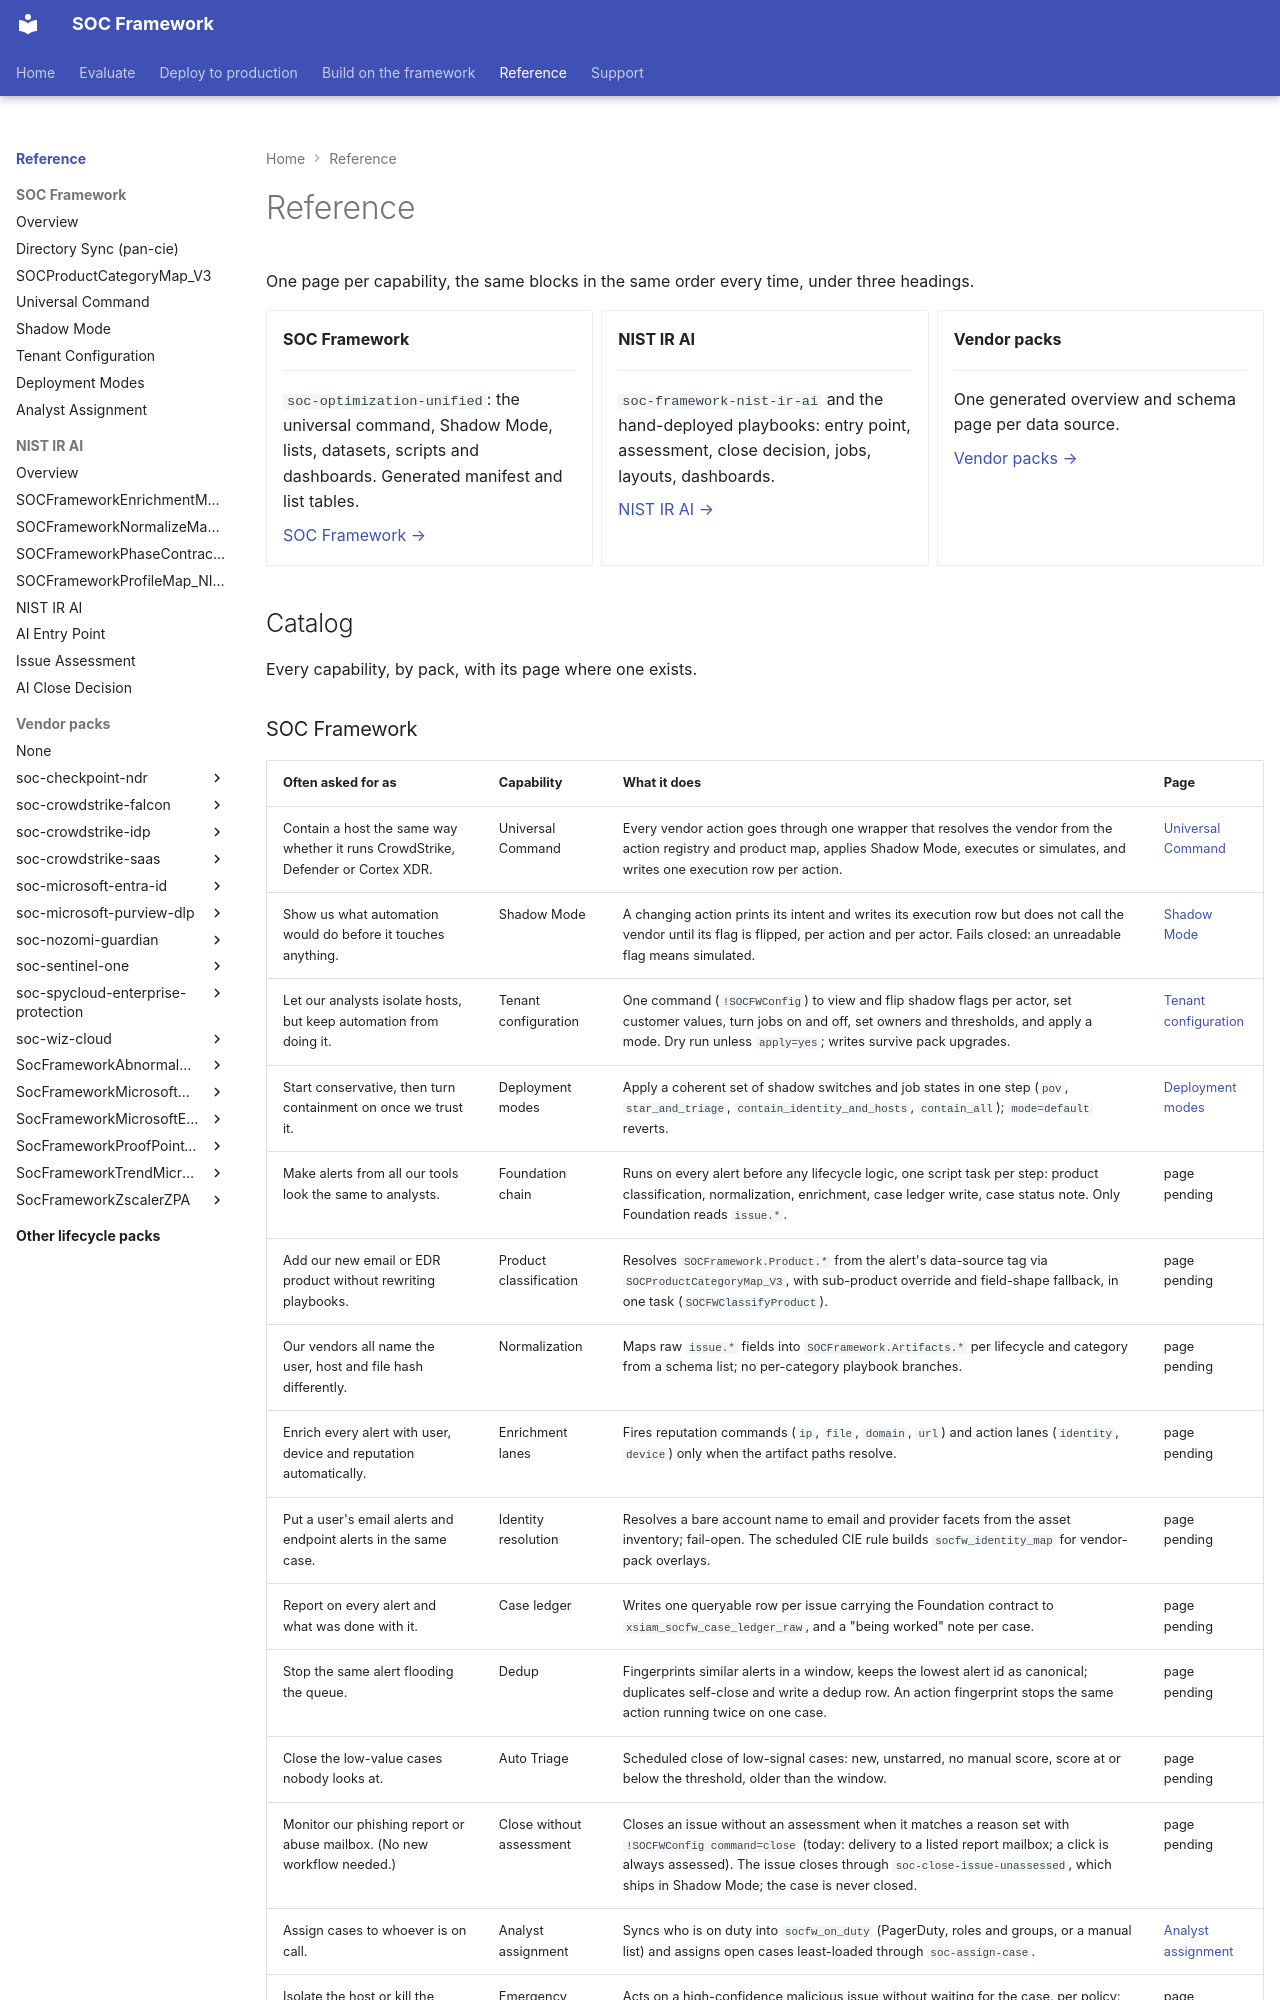

repository: Palo-Cortex/secops-framework · page: reference/index.html · generator: mkdocs

# Reference

One page per capability, the same blocks in the same order every time, under three headings.

<div class="grid cards" markdown>

-   **SOC Framework**

    ---

    `soc-optimization-unified`: the universal command, Shadow Mode, lists, datasets, scripts and dashboards. Generated manifest and list tables.

    [SOC Framework →](../soc-optimization-unified/overview.md)

-   **NIST IR AI**

    ---

    `soc-framework-nist-ir-ai` and the hand-deployed playbooks: entry point, assessment, close decision, jobs, layouts, dashboards.

    [NIST IR AI →](../soc-framework-nist-ir-ai/overview.md)

-   **Vendor packs**

    ---

    One generated overview and schema page per data source.

    [Vendor packs →](../packs/index.md)

</div>

## Catalog

Every capability, by pack, with its page where one exists.

<!-- capabilities:begin -->
<!-- generated from docs/capabilities.yml by tools/generate_capability_catalog.py; edit the yml -->
